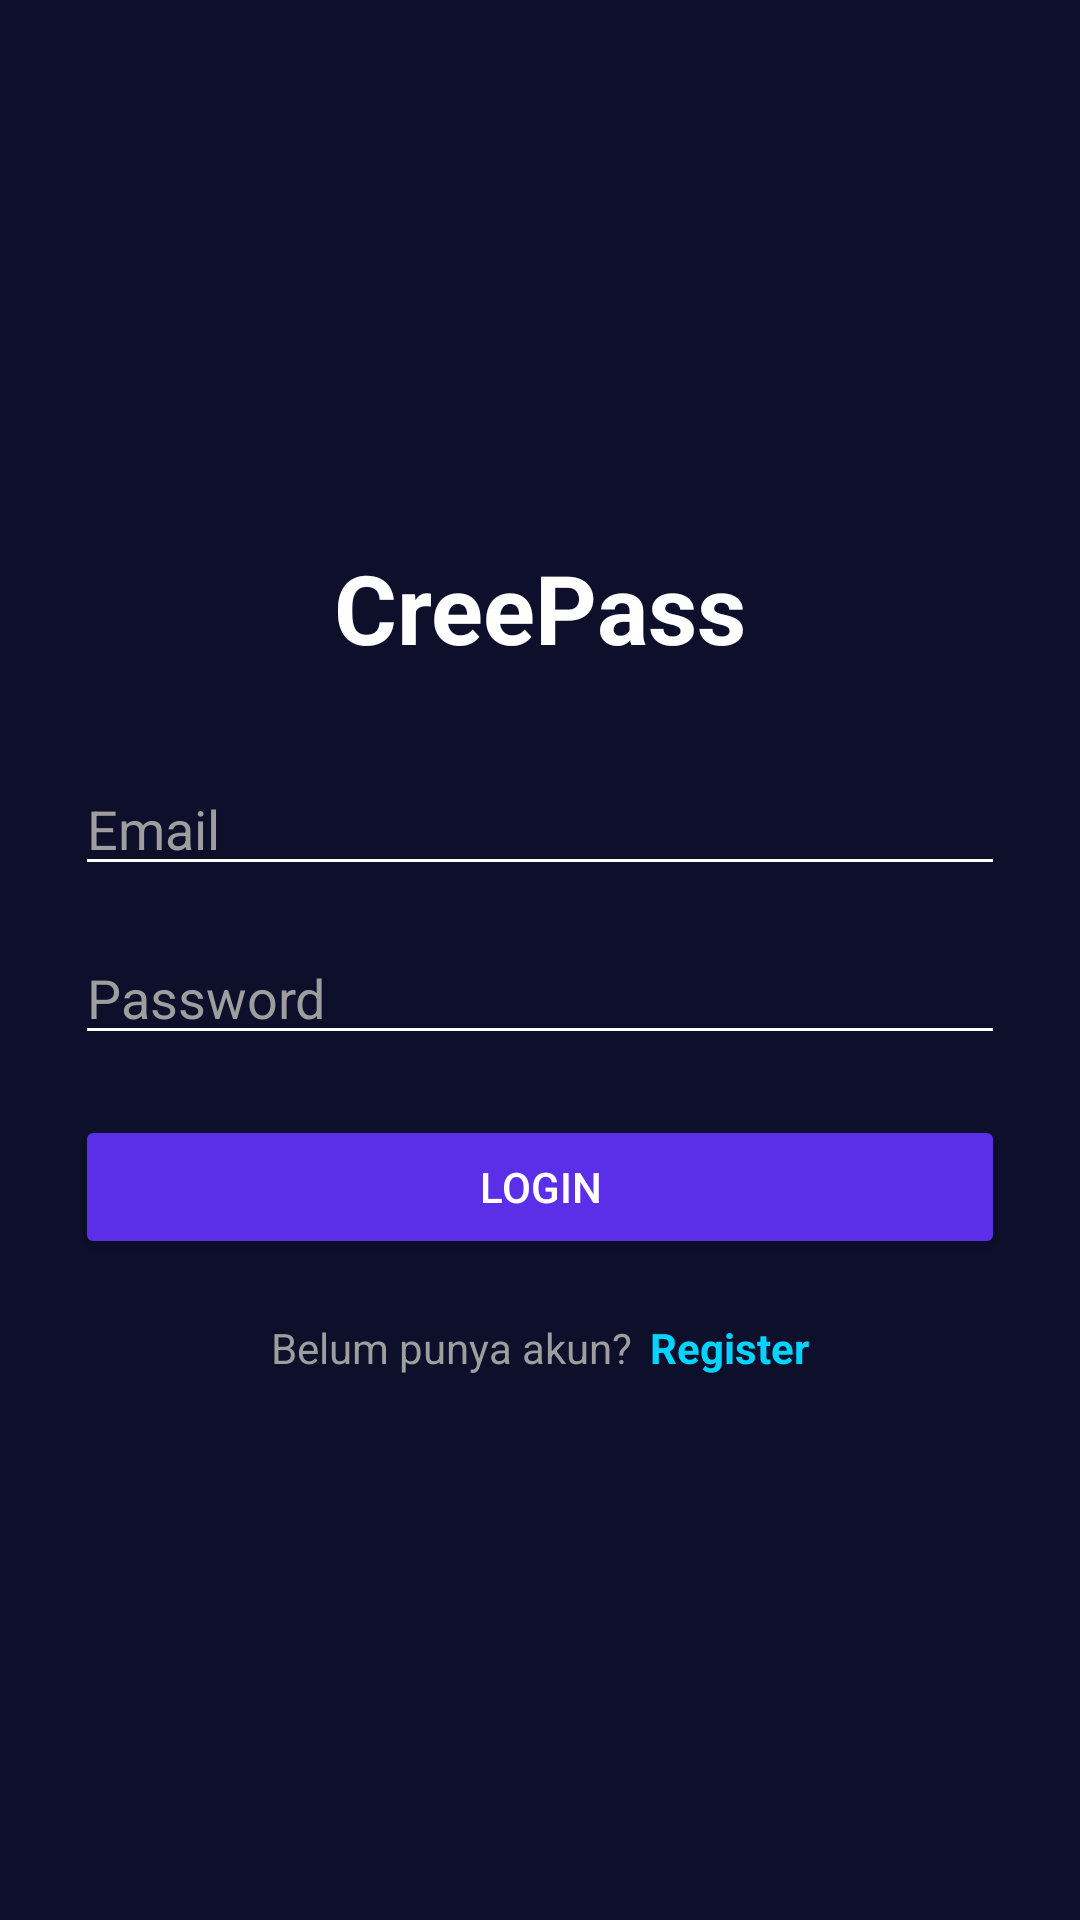

Android layout source for this screen:
<!-- AndroidManifest.xml: application theme Theme.ProjectMobile -->
<!-- res/layout/activity_login.xml -->
<?xml version="1.0" encoding="utf-8"?>
<LinearLayout xmlns:android="http://schemas.android.com/apk/res/android"
    android:layout_width="match_parent"
    android:layout_height="match_parent"
    android:background="@color/primary_darker"
    android:gravity="center"
    android:orientation="vertical"
    android:padding="25dp">

    <TextView
        android:layout_width="wrap_content"
        android:layout_height="wrap_content"
        android:text="@string/login_title"
        android:textColor="@color/text_white"
        android:textSize="32sp"
        android:textStyle="bold"/>

    <EditText
        android:id="@+id/etEmail"
        android:layout_width="match_parent"
        android:layout_height="wrap_content"
        android:hint="@string/login_email_hint"
        android:layout_marginTop="30dp"
        android:backgroundTint="@color/text_white"
        android:inputType="textEmailAddress"
        android:textColor="@color/text_white"
        android:textColorHint="@color/text_muted"/>

    <EditText
        android:id="@+id/etPassword"
        android:layout_width="match_parent"
        android:layout_height="wrap_content"
        android:hint="@string/login_password_hint"
        android:layout_marginTop="15dp"
        android:backgroundTint="@color/text_white"
        android:inputType="textPassword"
        android:textColor="@color/text_white"
        android:textColorHint="@color/text_muted"/>

    <Button
        android:id="@+id/btnLogin"
        android:layout_width="match_parent"
        android:layout_height="wrap_content"
        android:text="@string/login_button"
        android:layout_marginTop="20dp"
        android:backgroundTint="@color/primary_purple"
        android:textColor="@color/text_white"/>

    <LinearLayout
        android:layout_width="wrap_content"
        android:layout_height="wrap_content"
        android:orientation="horizontal"
        android:layout_marginTop="20dp">

        <TextView
            android:layout_width="wrap_content"
            android:layout_height="wrap_content"
            android:text="@string/login_no_account"
            android:textColor="@color/text_muted"
            android:textSize="14sp"/>

        <TextView
            android:id="@+id/tvToRegister"
            android:layout_width="wrap_content"
            android:layout_height="wrap_content"
            android:text="@string/login_register_link"
            android:textColor="@color/accent_cyan"
            android:textStyle="bold"
            android:textSize="14sp"
            android:layout_marginStart="6dp"
            android:clickable="true"
            android:focusable="true"/>
    </LinearLayout>

    <ProgressBar
        android:id="@+id/progressBarLogin"
        android:layout_width="wrap_content"
        android:layout_height="wrap_content"
        android:visibility="gone"
        android:layout_marginTop="20dp"/>

</LinearLayout>
<!-- resources referenced by this layout -->
<resources>
  <color name="accent_cyan">#00D4FF</color>
  <color name="primary_darker">#0D0F2B</color>
  <color name="primary_purple">#5B2EE8</color>
  <color name="text_muted">#9E9E9E</color>
  <color name="text_white">#FFFFFF</color>
  <string name="login_button">LOGIN</string>
  <string name="login_email_hint">Email</string>
  <string name="login_no_account">Belum punya akun? </string>
  <string name="login_password_hint">Password</string>
  <string name="login_register_link">Register</string>
  <string name="login_title">CreePass</string>
  <style name="Theme.ProjectMobile" parent="Base.Theme.ProjectMobile" />
  <style name="Base.Theme.ProjectMobile" parent="Theme.Material3.DayNight.NoActionBar">
          <item name="colorPrimary">@color/primary_dark</item>
          <item name="colorOnPrimary">@color/text_white</item>
          <item name="colorPrimaryContainer">@color/primary_purple</item>
          <item name="colorOnPrimaryContainer">@color/text_white</item>
          <item name="colorSecondary">@color/primary_purple</item>
          <item name="colorOnSecondary">@color/text_white</item>
          <item name="colorSurface">@color/bg_light</item>
          <item name="colorOnSurface">@color/text_primary</item>
          <item name="android:colorBackground">@color/bg_light</item>
      </style>
  <color name="primary_dark">#1A1A2E</color>
  <color name="bg_light">#F5F6FA</color>
  <color name="text_primary">#1A1A2E</color>
</resources>
